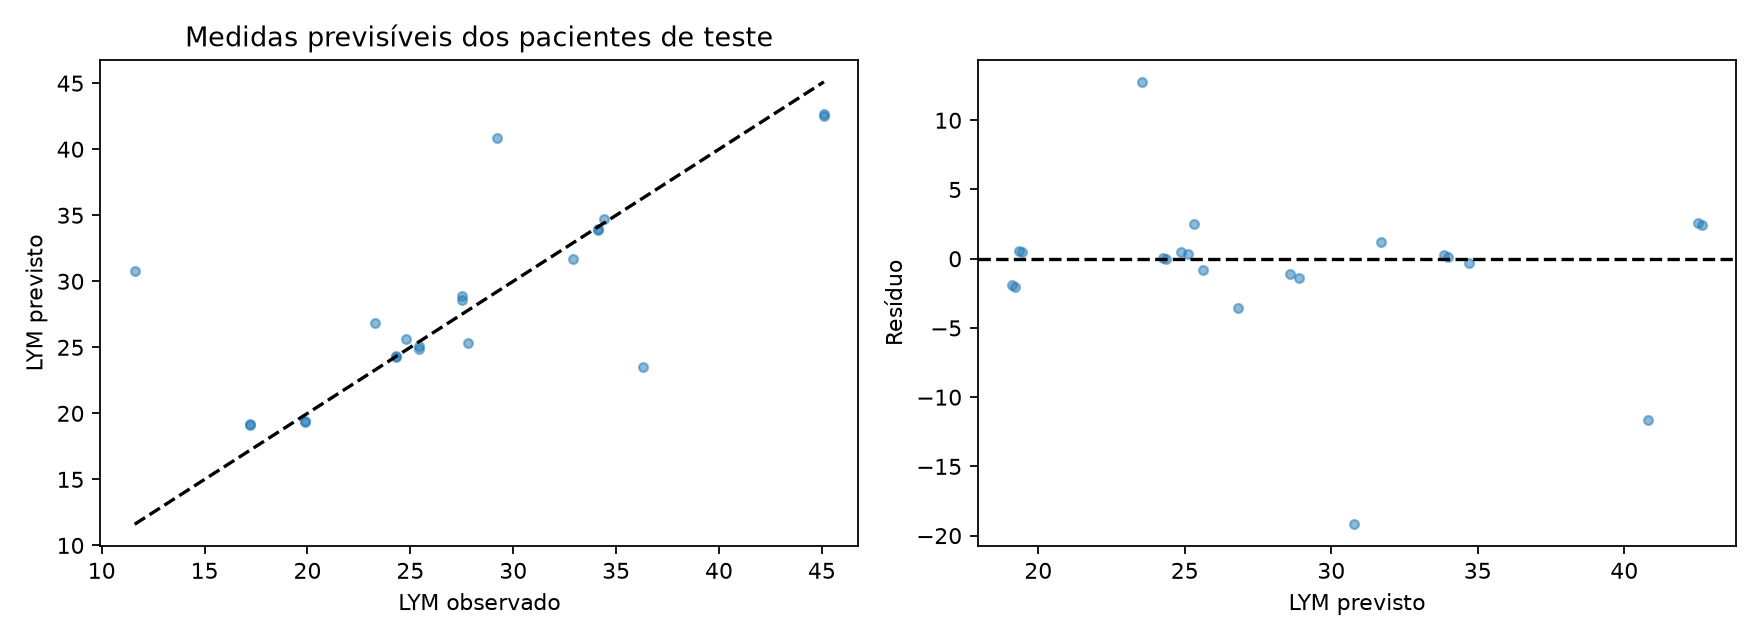

Source data for this figure (header and first rows):
row, id, time, observed, predicted
12, 5, 1660, 34.4, 34.7
16, 7, 772.0, 45.1, 42.5
17, 7, 780.0, 45.1, 42.64
18, 7, 1344, 29.2, 40.83
34, 16, 772.0, 34.1, 33.97
35, 16, 780.0, 34.1, 33.86
36, 16, 1632, 32.9, 31.71
70, 32, 844.0, 25.4, 25.09
71, 32, 852.0, 25.4, 24.88
72, 32, 1560, 27.8, 25.31
73, 33, 964.0, 19.9, 19.43
74, 33, 972.0, 19.9, 19.34
75, 33, 1632, 36.3, 23.53
82, 38, 844.0, 24.3, 24.24
83, 38, 852.0, 24.3, 24.35
84, 38, 1512, 23.3, 26.83
91, 42, 844.0, 27.5, 28.61
92, 42, 852.0, 27.5, 28.9
93, 42, 1536, 11.6, 30.78
100, 49, 1276, 17.2, 19.11
101, 49, 1284, 17.2, 19.22
102, 49, 2112, 24.8, 25.61
